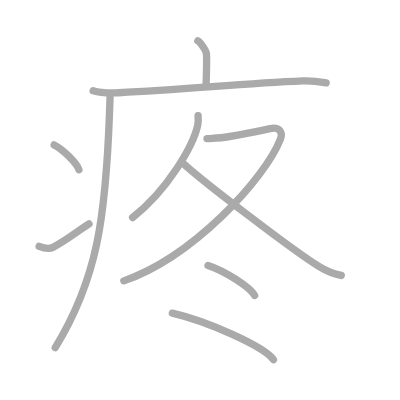
t = 0.00 s
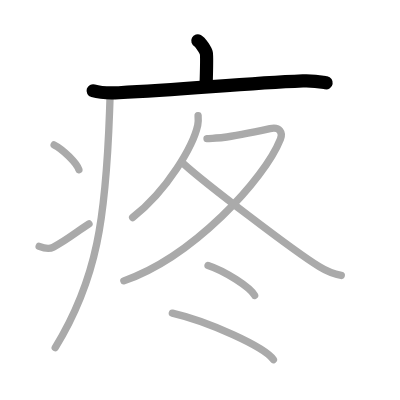
t = 2.00 s
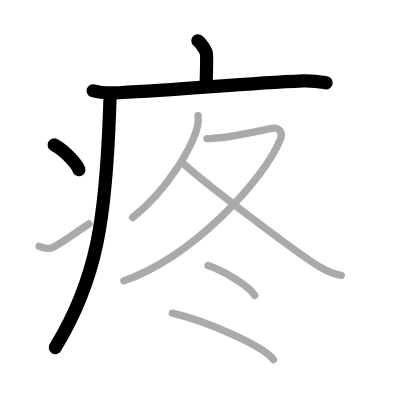
t = 4.00 s
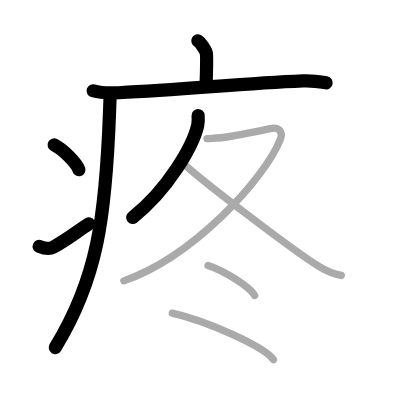
t = 6.00 s
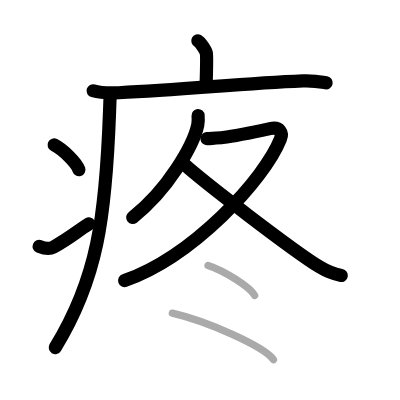
t = 8.00 s
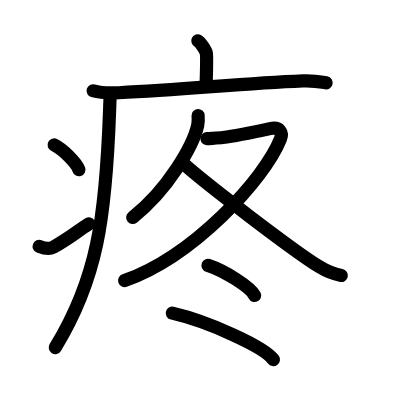
t = 10.00 s

The animated SVG that drew these frames (rendered in a browser with its animation timeline set to each time). Animation: 10 SMIL elements (animate=10); one cycle of 10.00 s.

<?xml version="1.0" standalone="no"?>
<!DOCTYPE svg PUBLIC "-//W3C//DTD SVG 1.1//EN"   "http://www.w3.org/Graphics/SVG/1.1/DTD/svg11.dtd">
<svg width="400px" height="400px"  version="1.1" xmlns="http://www.w3.org/2000/svg">
  <defs>
    <marker id="Triangle" viewBox="0 0 10 10" refX="0" refY="5" markerUnits="strokeWidth" markerWidth="3" style="stroke-opacity:0%;fill:#aaaaaa;" markerHeight="2" orient="auto">
      <path d="M 0 0 L 10 5 L 0 10 z" />
    </marker>
    
    <marker id="Arrow" viewBox="0 0 10 10" refX="5" refY="5" markerUnits="strokeWidth" markerWidth="1.8" style="stroke-opacity:0%;fill:#770000;" markerHeight="2" orient="auto">
      <path d="M 0 4 L 6 4 L 4 1 L 10 5 L 4 9 L 6 6 L 0 6 z" />
        <circle cx="5" cy="5" r="5" />
      </marker>
    
    <marker id="TriangleRed" viewBox="0 0 10 10" refX="0" refY="5" markerUnits="strokeWidth" markerWidth="3" style="stroke-opacity:0%;fill:#CC0000;" markerHeight="2" orient="auto">
      <path d="M 0 0 L 10 5 L 0 10 z" />
    </marker>
    
    <marker id="ArrowRed" viewBox="0 0 10 10" refX="5" refY="5" markerUnits="strokeWidth" markerWidth="1.8" style="stroke-opacity:0%;fill:#CC0000;" markerHeight="2" orient="auto">
      <path d="M 0 4 L 6 4 L 4 1 L 10 5 L 4 9 L 6 6 L 0 6 z" />
        <circle cx="5" cy="5" r="5" />
      </marker>
    
  </defs>
  
  <path style="fill:#ffffff; fill-opacity:100%; fill-rule:evenodd; stroke-width:0;" d="M 0 0 L 400px 0 L 400px 400px L 0 400px L 0 0" />

  <g transform="scale(3.6697247706422 3.6697247706422)">
<path style="fill:none; fill-opacity:0%; fill-rule:evenodd; stroke:#aaaaaa; stroke-opacity:100%; stroke-width: 1.5pt; stroke-linejoin:round; stroke-linecap:round;" d="M53.91 11.13c0.7 0.36 2.18 2.66 2.32 3.37c0.14 0.71 0.07 4.3-0.07 8.74"></path>
<path style="fill:none; fill-opacity:0%; fill-rule:evenodd; stroke:#aaaaaa; stroke-opacity:100%; stroke-width: 1.5pt; stroke-linejoin:round; stroke-linecap:round;" d="M25.38 24.73c1.82 0.54 5.15 0.63 6.96 0.54c18.9-0.91 33.36-2.52 50.18-3.23c3.02-0.13 4.84 0.26 6.36 0.53"></path>
<path style="fill:none; fill-opacity:0%; fill-rule:evenodd; stroke:#aaaaaa; stroke-opacity:100%; stroke-width: 1.5pt; stroke-linejoin:round; stroke-linecap:round;" d="M29.99 26.5c-0.04 1.28-0.08 2.53-0.13 3.76c-1.04 29.14-3.35 45.78-14.81 64.46"></path>
<path style="fill:none; fill-opacity:0%; fill-rule:evenodd; stroke:#aaaaaa; stroke-opacity:100%; stroke-width: 1.5pt; stroke-linejoin:round; stroke-linecap:round;" d="M14.75 39.5c2.38 1.19 6.15 4.9 6.75 6.75"></path>
<path style="fill:none; fill-opacity:0%; fill-rule:evenodd; stroke:#aaaaaa; stroke-opacity:100%; stroke-width: 1.5pt; stroke-linejoin:round; stroke-linecap:round;" d="M10.67 67.13c1.29 0.52 2.7 0.87 3.83 0.24c4.6-2.55 6.26-4.17 9.75-6.37"></path>
<path style="fill:none; fill-opacity:0%; fill-rule:evenodd; stroke:#aaaaaa; stroke-opacity:100%; stroke-width: 1.5pt; stroke-linejoin:round; stroke-linecap:round;" d="M53.98 31.5c0.05 0.65 0.11 1.69-0.1 2.63c-1.22 5.54-8.19 17.7-17.74 25.14"></path>
<path style="fill:none; fill-opacity:0%; fill-rule:evenodd; stroke:#aaaaaa; stroke-opacity:100%; stroke-width: 1.5pt; stroke-linejoin:round; stroke-linecap:round;" d="M56.41 37.79c0.66-0.07 3.16-0.18 4.34-0.32c3.86-0.46 9.75-1.74 12.83-2.41c2.76-0.6 3.51 1.17 2.84 2.83C72 49 52.5 70 33.75 76.53"></path>
<path style="fill:none; fill-opacity:0%; fill-rule:evenodd; stroke:#aaaaaa; stroke-opacity:100%; stroke-width: 1.5pt; stroke-linejoin:round; stroke-linecap:round;" d="M50.09 44.68c5.36 4.9 29.68 23.53 36.91 28c2.16 1.34 3.9 1.99 6 2.38"></path>
<path style="fill:none; fill-opacity:0%; fill-rule:evenodd; stroke:#aaaaaa; stroke-opacity:100%; stroke-width: 1.5pt; stroke-linejoin:round; stroke-linecap:round;" d="M56.69 72.32c4.48 1.45 11.58 5.95 12.7 8.2"></path>
<path style="fill:none; fill-opacity:0%; fill-rule:evenodd; stroke:#aaaaaa; stroke-opacity:100%; stroke-width: 1.5pt; stroke-linejoin:round; stroke-linecap:round;" d="M46.96 85.34c9.72 2.23 25.12 9.18 27.55 12.66"></path>

<path style="fill:none; fill-opacity:0%; fill-rule:evenodd; stroke:#000000; stroke-opacity:100%; stroke-width: 2.7pt; stroke-linejoin:round; stroke-linecap:round;" d="M53.91 11.13c0.7 0.36 2.18 2.66 2.32 3.37c0.14 0.71 0.07 4.3-0.07 8.74" pathLength="100" stroke-dashoffset="100" stroke-dasharray="100 105"><animate id="dashAnim1" attributeName="stroke-dashoffset" from="100" to="0" dur="1s" calcMode="linear" fill="freeze"/></path>
<path style="fill:none; fill-opacity:0%; fill-rule:evenodd; stroke:#000000; stroke-opacity:100%; stroke-width: 2.7pt; stroke-linejoin:round; stroke-linecap:round;" d="M25.38 24.73c1.82 0.54 5.15 0.63 6.96 0.54c18.9-0.91 33.36-2.52 50.18-3.23c3.02-0.13 4.84 0.26 6.36 0.53" pathLength="100" stroke-dashoffset="100" stroke-dasharray="100 105"><animate id="dashAnim2" attributeName="stroke-dashoffset" from="100" to="0" dur="1s" calcMode="linear" begin="dashAnim1.end" fill="freeze"/></path>
<path style="fill:none; fill-opacity:0%; fill-rule:evenodd; stroke:#000000; stroke-opacity:100%; stroke-width: 2.7pt; stroke-linejoin:round; stroke-linecap:round;" d="M29.99 26.5c-0.04 1.28-0.08 2.53-0.13 3.76c-1.04 29.14-3.35 45.78-14.81 64.46" pathLength="100" stroke-dashoffset="100" stroke-dasharray="100 105"><animate id="dashAnim3" attributeName="stroke-dashoffset" from="100" to="0" dur="1s" calcMode="linear" begin="dashAnim2.end" fill="freeze"/></path>
<path style="fill:none; fill-opacity:0%; fill-rule:evenodd; stroke:#000000; stroke-opacity:100%; stroke-width: 2.7pt; stroke-linejoin:round; stroke-linecap:round;" d="M14.75 39.5c2.38 1.19 6.15 4.9 6.75 6.75" pathLength="100" stroke-dashoffset="100" stroke-dasharray="100 105"><animate id="dashAnim4" attributeName="stroke-dashoffset" from="100" to="0" dur="1s" calcMode="linear" begin="dashAnim3.end" fill="freeze"/></path>
<path style="fill:none; fill-opacity:0%; fill-rule:evenodd; stroke:#000000; stroke-opacity:100%; stroke-width: 2.7pt; stroke-linejoin:round; stroke-linecap:round;" d="M10.67 67.13c1.29 0.52 2.7 0.87 3.83 0.24c4.6-2.55 6.26-4.17 9.75-6.37" pathLength="100" stroke-dashoffset="100" stroke-dasharray="100 105"><animate id="dashAnim5" attributeName="stroke-dashoffset" from="100" to="0" dur="1s" calcMode="linear" begin="dashAnim4.end" fill="freeze"/></path>
<path style="fill:none; fill-opacity:0%; fill-rule:evenodd; stroke:#000000; stroke-opacity:100%; stroke-width: 2.7pt; stroke-linejoin:round; stroke-linecap:round;" d="M53.98 31.5c0.05 0.65 0.11 1.69-0.1 2.63c-1.22 5.54-8.19 17.7-17.74 25.14" pathLength="100" stroke-dashoffset="100" stroke-dasharray="100 105"><animate id="dashAnim6" attributeName="stroke-dashoffset" from="100" to="0" dur="1s" calcMode="linear" begin="dashAnim5.end" fill="freeze"/></path>
<path style="fill:none; fill-opacity:0%; fill-rule:evenodd; stroke:#000000; stroke-opacity:100%; stroke-width: 2.7pt; stroke-linejoin:round; stroke-linecap:round;" d="M56.41 37.79c0.66-0.07 3.16-0.18 4.34-0.32c3.86-0.46 9.75-1.74 12.83-2.41c2.76-0.6 3.51 1.17 2.84 2.83C72 49 52.5 70 33.75 76.53" pathLength="100" stroke-dashoffset="100" stroke-dasharray="100 105"><animate id="dashAnim7" attributeName="stroke-dashoffset" from="100" to="0" dur="1s" calcMode="linear" begin="dashAnim6.end" fill="freeze"/></path>
<path style="fill:none; fill-opacity:0%; fill-rule:evenodd; stroke:#000000; stroke-opacity:100%; stroke-width: 2.7pt; stroke-linejoin:round; stroke-linecap:round;" d="M50.09 44.68c5.36 4.9 29.68 23.53 36.91 28c2.16 1.34 3.9 1.99 6 2.38" pathLength="100" stroke-dashoffset="100" stroke-dasharray="100 105"><animate id="dashAnim8" attributeName="stroke-dashoffset" from="100" to="0" dur="1s" calcMode="linear" begin="dashAnim7.end" fill="freeze"/></path>
<path style="fill:none; fill-opacity:0%; fill-rule:evenodd; stroke:#000000; stroke-opacity:100%; stroke-width: 2.7pt; stroke-linejoin:round; stroke-linecap:round;" d="M56.69 72.32c4.48 1.45 11.58 5.95 12.7 8.2" pathLength="100" stroke-dashoffset="100" stroke-dasharray="100 105"><animate id="dashAnim9" attributeName="stroke-dashoffset" from="100" to="0" dur="1s" calcMode="linear" begin="dashAnim8.end" fill="freeze"/></path>
<path style="fill:none; fill-opacity:0%; fill-rule:evenodd; stroke:#000000; stroke-opacity:100%; stroke-width: 2.7pt; stroke-linejoin:round; stroke-linecap:round;" d="M46.96 85.34c9.72 2.23 25.12 9.18 27.55 12.66" pathLength="100" stroke-dashoffset="100" stroke-dasharray="100 105"><animate id="dashAnim10" attributeName="stroke-dashoffset" from="100" to="0" dur="1s" calcMode="linear" begin="dashAnim9.end" fill="freeze"/></path>

</g>

</svg>  
          
